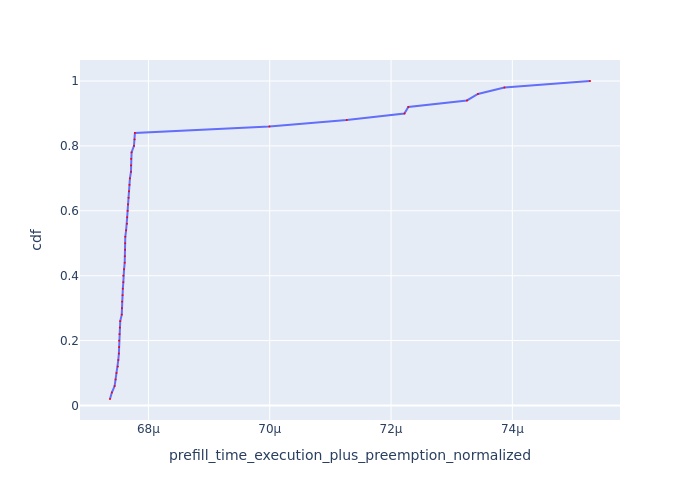

Values plotted in this chart, from the file beside it:
Request Id, prefill_time_execution_plus_preemption_n…, cdf
0_2, 6.736630951102524e-05, 0.02
0_1, 6.73967634487933e-05, 0.04
0_10, 6.744248528698994e-05, 0.06
0_5, 6.745926407332428e-05, 0.08
0_3, 6.747334579197331e-05, 0.1
0_7, 6.74947551328309e-05, 0.12
0_31, 6.750277070971423e-05, 0.14
0_48, 6.751249935966674e-05, 0.16
0_28, 6.751706464015962e-05, 0.18
0_47, 6.7517597269982e-05, 0.2
0_8, 6.752344003615558e-05, 0.22
0_12, 6.752815894699612e-05, 0.24
0_37, 6.75351315491076e-05, 0.26
0_6, 6.756010879067867e-05, 0.28
0_15, 6.756233699318119e-05, 0.3
0_19, 6.756548340364622e-05, 0.32
0_41, 6.757312983481332e-05, 0.34
0_16, 6.75780971258702e-05, 0.36
0_49, 6.758587884686331e-05, 0.38
0_14, 6.758630829701204e-05, 0.4
0_13, 6.759851783002311e-05, 0.42
0_39, 6.760884220517944e-05, 0.44
0_40, 6.761092599031375e-05, 0.46
0_46, 6.761554969562047e-05, 0.48
0_23, 6.761637392264919e-05, 0.5
0_33, 6.761845954468357e-05, 0.52
0_35, 6.763206465184255e-05, 0.54
0_30, 6.764603142896167e-05, 0.56
0_4, 6.764959512901218e-05, 0.58
0_29, 6.765684948881102e-05, 0.6
0_42, 6.766330286050293e-05, 0.62
0_43, 6.767237484004e-05, 0.64
0_11, 6.767993731490626e-05, 0.66
0_22, 6.768807522363837e-05, 0.68
0_24, 6.76946947564691e-05, 0.7
0_38, 6.771202892740343e-05, 0.72
0_17, 6.771220377465887e-05, 0.74
0_34, 6.771541642744267e-05, 0.76
0_32, 6.772215202672662e-05, 0.78
0_26, 6.776151104243708e-05, 0.8
0_25, 6.777085609354489e-05, 0.82
0_44, 6.777721833221012e-05, 0.84
0_0, 6.999462319439003e-05, 0.86
0_18, 7.126876716937456e-05, 0.88
0_21, 7.222086250641668e-05, 0.9
0_45, 7.228455879625782e-05, 0.92
0_9, 7.325150895904553e-05, 0.94
0_36, 7.343239354965436e-05, 0.96
0_27, 7.386835961012029e-05, 0.98
0_20, 7.528031331051669e-05, 1.0
